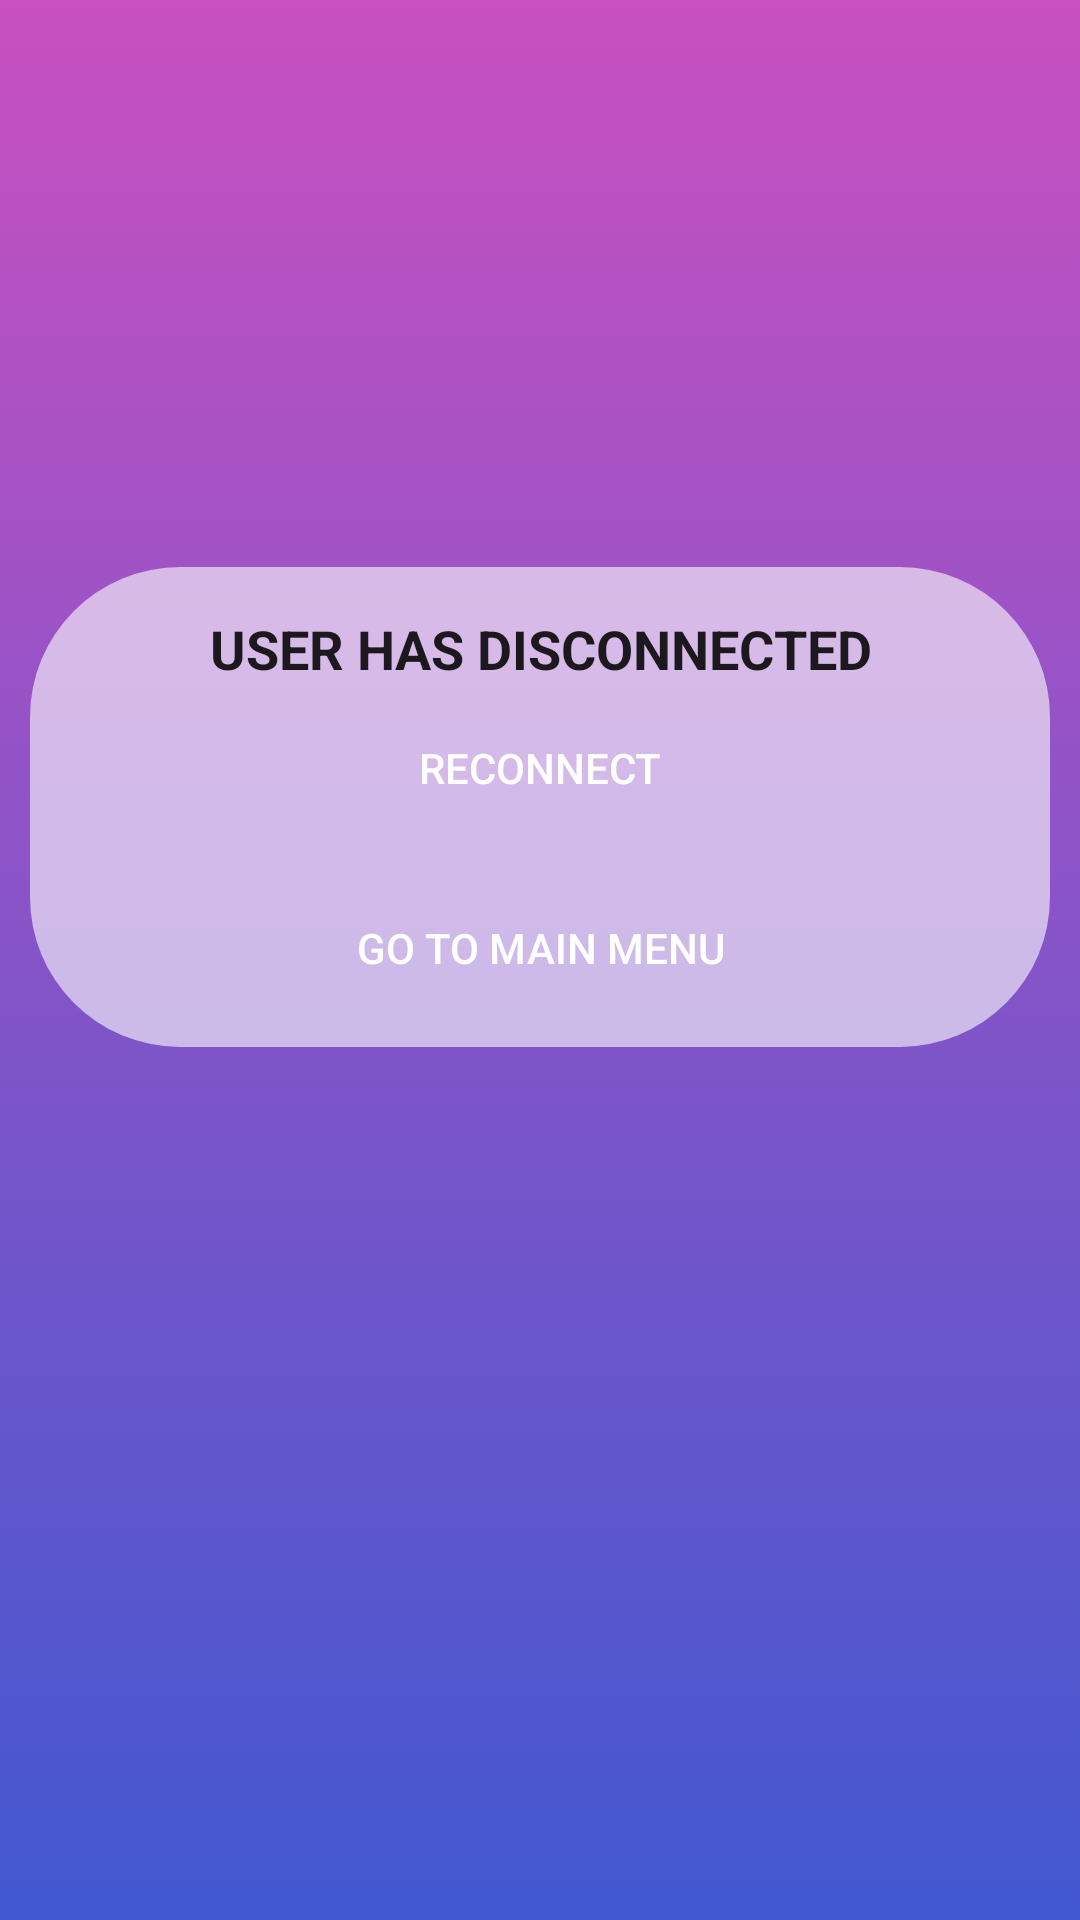

Layout XML and referenced resources for this Android screen:
<!-- AndroidManifest.xml: application theme AppTheme -->
<!-- res/layout/chat_close_layout.xml -->
<?xml version="1.0" encoding="utf-8"?>
<android.support.constraint.ConstraintLayout
    xmlns:android="http://schemas.android.com/apk/res/android"
    xmlns:app="http://schemas.android.com/apk/res-auto"
    xmlns:tools="http://schemas.android.com/tools"
    android:layout_width="match_parent"
    android:layout_height="match_parent"
    android:background="@drawable/gradient_background"


    >


    <RelativeLayout
        android:layout_width="match_parent"
        android:layout_height="match_parent"
        app:layout_constraintEnd_toEndOf="parent"
        app:layout_constraintHorizontal_bias="0.0"
        app:layout_constraintStart_toStartOf="parent"
        tools:layout_editor_absoluteY="0dp">


        <Button
            android:id="@+id/btnChatCloseReconnect"
            style="@style/Widget.AppCompat.Button.Colored"
            android:layout_width="300dp"
            android:layout_height="wrap_content"
            android:layout_centerHorizontal="true"
            android:layout_marginTop="232dp"
            android:background="@drawable/reconnect_button_drawable"
            android:onClick="goToSetAgeMale"
            android:text="Reconnect" />

        <Button
            android:id="@+id/btnChatCloseGoToMainMenu"
            style="@style/Widget.AppCompat.Button.Colored"
            android:layout_width="300dp"
            android:layout_height="wrap_content"
            android:layout_centerHorizontal="true"
            android:layout_marginTop="292dp"
            android:background="@drawable/gender_female_drawable"
            android:text="Go to main menu" />

        <ImageView
            android:id="@+id/imageView2"
            android:layout_width="match_parent"
            android:layout_height="160dp"
            android:layout_centerHorizontal="true"
            android:layout_marginLeft="10dp"
            android:layout_marginTop="189dp"
            android:layout_marginRight="10dp"
            android:layout_marginBottom="-17dp"
            android:background="@drawable/border_drawable" />


        <TextView
            android:id="@+id/textView3"
            android:layout_width="match_parent"
            android:layout_height="wrap_content"
            android:layout_marginTop="204dp"
            android:lineSpacingExtra="24sp"
            android:text="User has disconnected"
            android:textAlignment="center"
            android:textAllCaps="true"
            android:textAppearance="@style/TextAppearance.Compat.Notification.Time"
            android:textSize="18sp"
            android:textStyle="bold" />


    </RelativeLayout>


</android.support.constraint.ConstraintLayout>
<!-- resources referenced by this layout -->
<resources>
  <!-- drawable border_drawable (drawable) -->
  <shape xmlns:android="http://schemas.android.com/apk/res/android"
      android:shape="rectangle">
      <corners android:radius="50dp"/>
      <solid android:color="@color/border_color"></solid>
  </shape>
  <!-- drawable gradient_background (drawable) -->
  <?xml version="1.0" encoding="utf-8"?>
  <selector xmlns:android="http://schemas.android.com/apk/res/android">
      <item>
          <shape>
              <gradient
                  android:angle="270"
                  android:startColor="#c850c0"
                  android:endColor="#4158d0"
                  android:type="linear" />
          </shape>
      </item>
  </selector>
  <!-- drawable reconnect_button_drawable (drawable) -->
  <?xml version="1.0" encoding="utf-8"?>
  <shape xmlns:android="http://schemas.android.com/apk/res/android">
      <corners android:radius="25dp" />
      <solid android:color="@color/reconnect" />
  </shape>
  <style name="AppTheme" parent="Theme.AppCompat.Light.NoActionBar">
          
          <item name="colorPrimary">@color/colorPrimary</item>
          <item name="colorPrimaryDark">@color/colorPrimaryDark</item>
          <item name="colorAccent">@color/colorAccent</item>
          <item name="android:statusBarColor">#C850C0</item>
          <item name="android:windowActionBar">false</item>
          <item name="android:navigationBarColor">#4158D0</item>
      </style>
  <color name="border_color">#99FFFFFF</color>
  <color name="colorPrimary">#008577</color>
  <color name="colorPrimaryDark">#103B90</color>
  <color name="colorAccent">#D81B60</color>
</resources>
